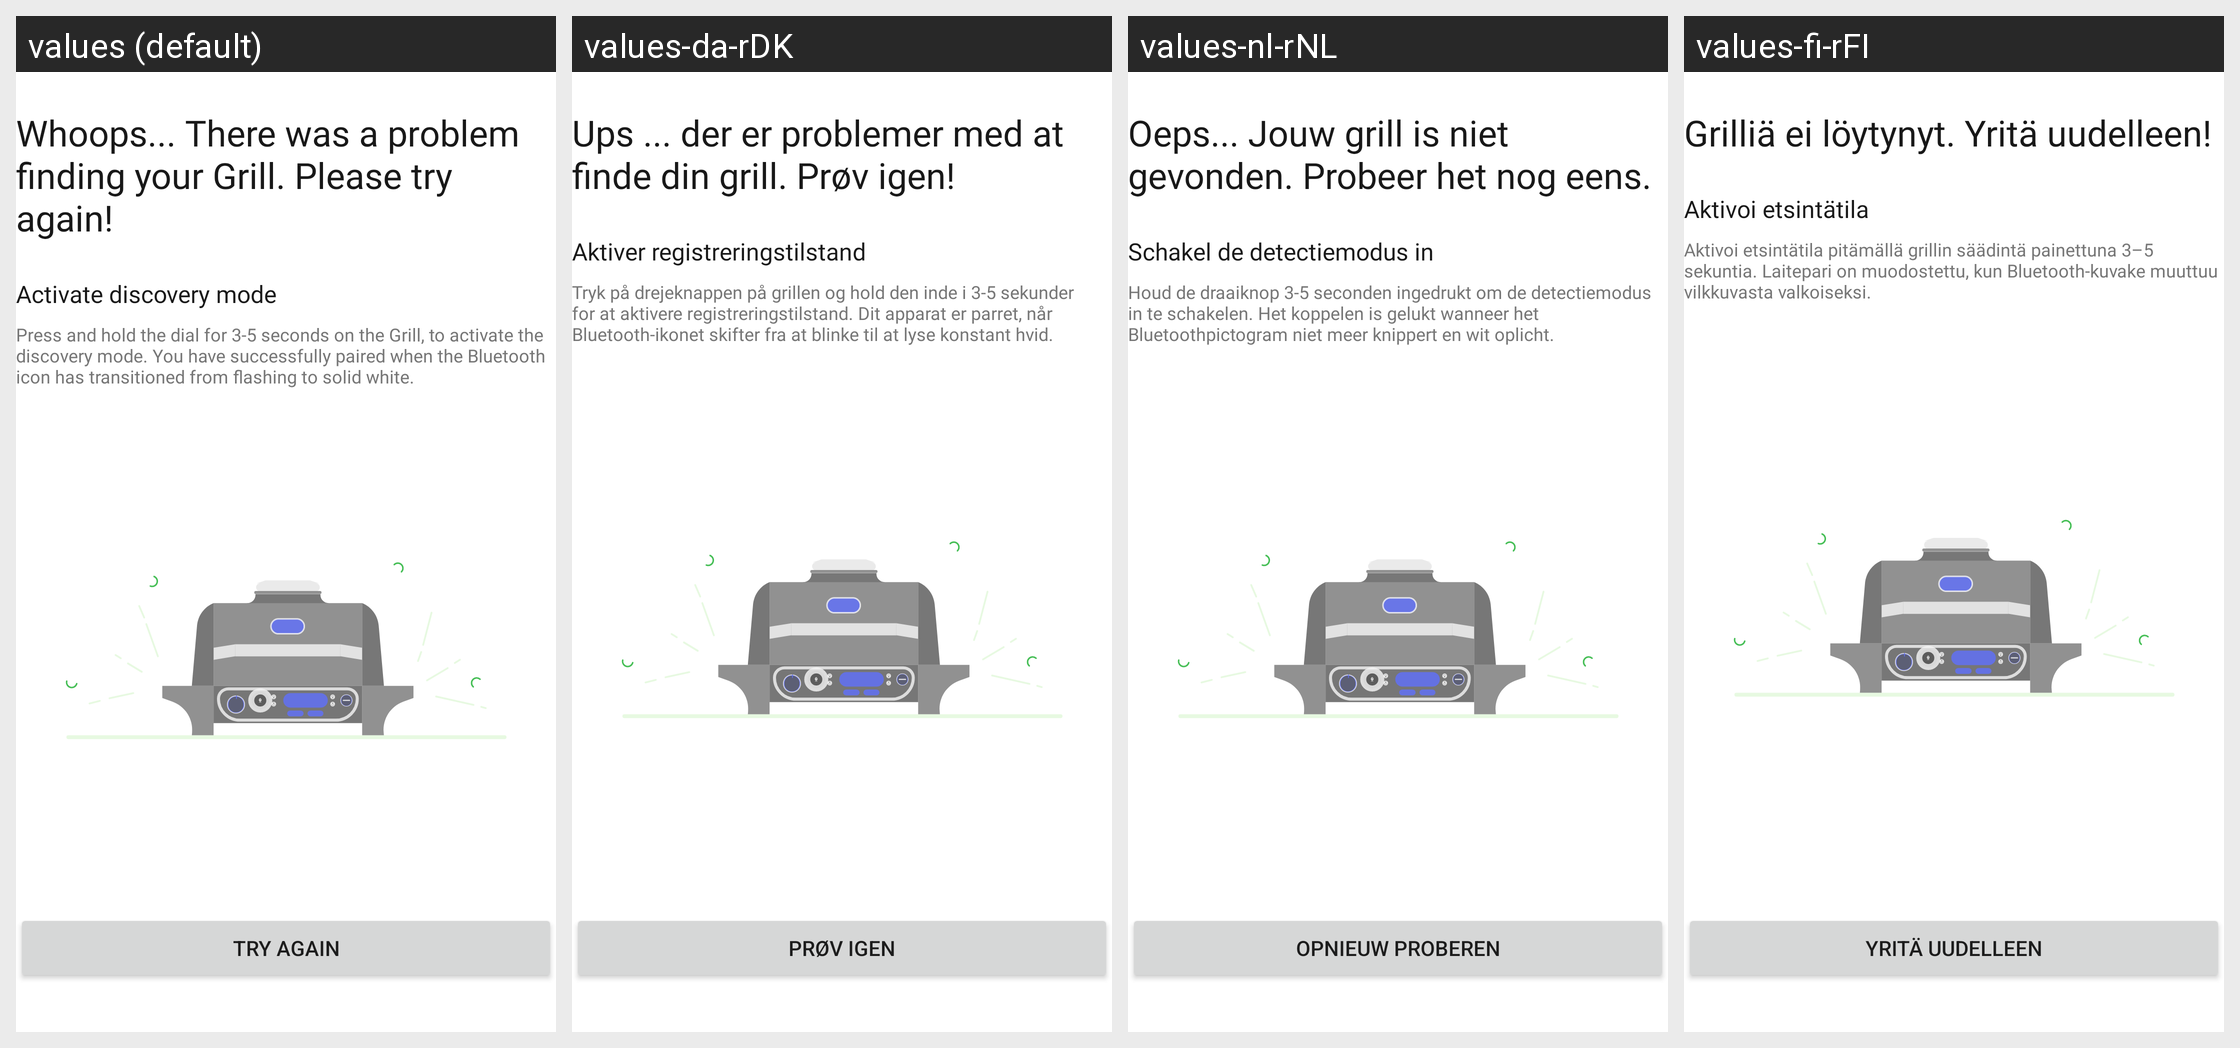

For this localized Android screen grid, give each drawn string resource with its value in every locale shown.
Android screen res/layout/fragment_connect_to_bluetooth_error_first.xml rendered under 4 locales, left to right: values (default), values-da-rDK, values-nl-rNL, values-fi-rFI. Device: Nexus 5 (rendered at 1080×1920; each locale shown at half size, 540×960, under a caption strip naming it); theme Theme.NinjaConnectedKitchen.
Other locales in the repository, not shown: values-de-rDE, values-en-rGB, values-es-rES, values-fr-rCA, values-fr-rFR, values-it-rIT, values-nb-rNO, values-pt-rPT, values-sv-rSE.
Strings drawn on this screen, with the default value and each locale's value (text and hints the layout hard-codes, and strings that could not be matched under every locale, appear in the picture but are not listed):

bt_connect_error_first_title
  values: Whoops... There was a problem finding your Grill. Please try again!
  values-da-rDK: Ups ... der er problemer med at finde din grill. Prøv igen!
  values-nl-rNL: Oeps... Jouw grill is niet gevonden. Probeer het nog eens.
  values-fi-rFI: Grilliä ei löytynyt. Yritä uudelleen!

bt_connect_error_first_intruction_title
  values: Activate discovery mode
  values-da-rDK: Aktiver registreringstilstand
  values-nl-rNL: Schakel de detectiemodus in
  values-fi-rFI: Aktivoi etsintätila

bt_connect_error_first_instruction
  values: Press and hold the dial for 3-5 seconds on the Grill, to activate the discovery mode. You have successfully paired when the Bluetooth icon has transitioned from flashing to solid white.
  values-da-rDK: Tryk på drejeknappen på grillen og hold den inde i 3-5 sekunder for at aktivere registreringstilstand. Dit apparat er parret, når Bluetooth-ikonet skifter fra at blinke til at lyse konstant hvid.
  values-nl-rNL: Houd de draaiknop 3-5 seconden ingedrukt om de detectiemodus in te schakelen. Het koppelen is gelukt wanneer het Bluetoothpictogram niet meer knippert en wit oplicht.
  values-fi-rFI: Aktivoi etsintätila pitämällä grillin säädintä painettuna 3–5 sekuntia. Laitepari on muodostettu, kun Bluetooth-kuvake muuttuu vilkkuvasta valkoiseksi.

try_again
  values: TRY AGAIN
  values-da-rDK: PRØV IGEN
  values-nl-rNL: OPNIEUW PROBEREN
  values-fi-rFI: YRITÄ UUDELLEEN
